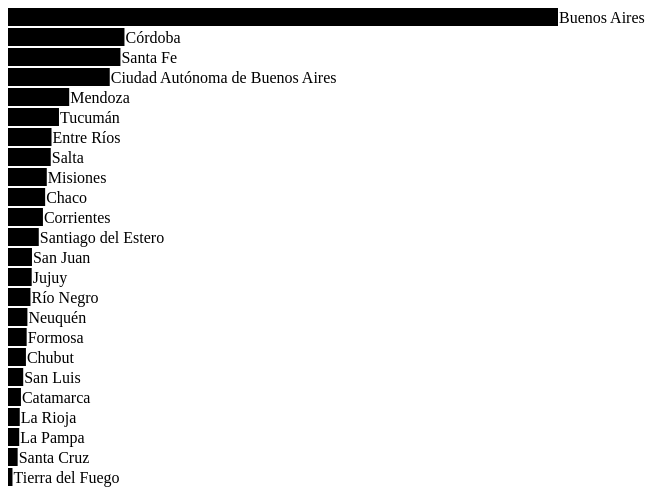
D3 v4 page, settled after 360 driven frames (6 s of simulated time); the page loaded 1 data file(s).


    var data;

    var w = 800;
    var h = 600;
    var pad = 250;

    var svg = d3.select("div#viz").append("svg")
      .attr("width", w)
      .attr("height", h);

    var scale = d3.scaleLinear().domain([0, 15625084]).range([0, w - pad]);

    // Define the div for the tooltip
    var tooltip = d3.select("div#viz").append("div")
      .attr("class", "tooltip")
      .style("visibility", "hidden");

    var tooltipProvince = tooltip.append("b")
      .style("display", "inline-block");

    var tooltipPopulation = tooltip.append("p")
      .style("display", "inline-block")
      .style("padding-left", "0.5em");

    d3.json("datos.json", function(data) {
      data.sort(function(d1, d2) {
        return d3.descending(d1.poblacion, d2.poblacion);
      });

      var maxPopulation = data[0].poblacion;

      d3.select("#maxPopulation").text(maxPopulation);

      var chartRows = svg.selectAll("g").data(data).enter().append("g");

      chartRows.append("text")
        .attr("x", function(d, i) {
          return scale(d.poblacion) + 1;
        })
        .attr("y", function(d, i) {
          return 15 + (i * 20);
        })
        .text(function(d, i) {
          return d.provincia;
        });

      chartRows.append("rect")
        .attr("x", 0)
        .attr("y", function(d, i) {
          return (i * 20);
        })
        .attr("width", function(d, i) {
          return scale(d.poblacion)
        })
        .attr("height", 18)
        .on("mouseover", function(d) {
          tooltip.transition()
            .duration(200)
            .style("visibility", "visible");

          tooltipProvince.text(d.provincia);

          tooltipPopulation.text(d.poblacion.toLocaleString());

          tooltip.style("left", (d3.event.pageX) + "px")
            .style("top", (d3.event.pageY - 28) + "px");
        })
        .on("mouseout", function(d) {
          tooltip.transition()
            .duration(500)
            .style("visibility", "hidden");
        });
    });
  

### data: datos.json
[
 {
  "provincia": "Buenos Aires",
  "poblacion": 15625084
 },
 {
  "provincia": "Córdoba",
  "poblacion": 3308876
 },
 {
  "provincia": "Santa Fe",
  "poblacion": 3194537
 },
 {
  "provincia": "Ciudad Autónoma de Buenos Aires",
  "poblacion": 2890151
 },
 {
  "provincia": "Mendoza",
  "poblacion": 1738929
 },
 {
  "provincia": "Tucumán",
  "poblacion": 1448188
 },
 {
  "provincia": "Entre Ríos",
  "poblacion": 1235994
 },
 {
  "provincia": "Salta",
  "poblacion": 1214441
 },
 "... 16 more items"
]